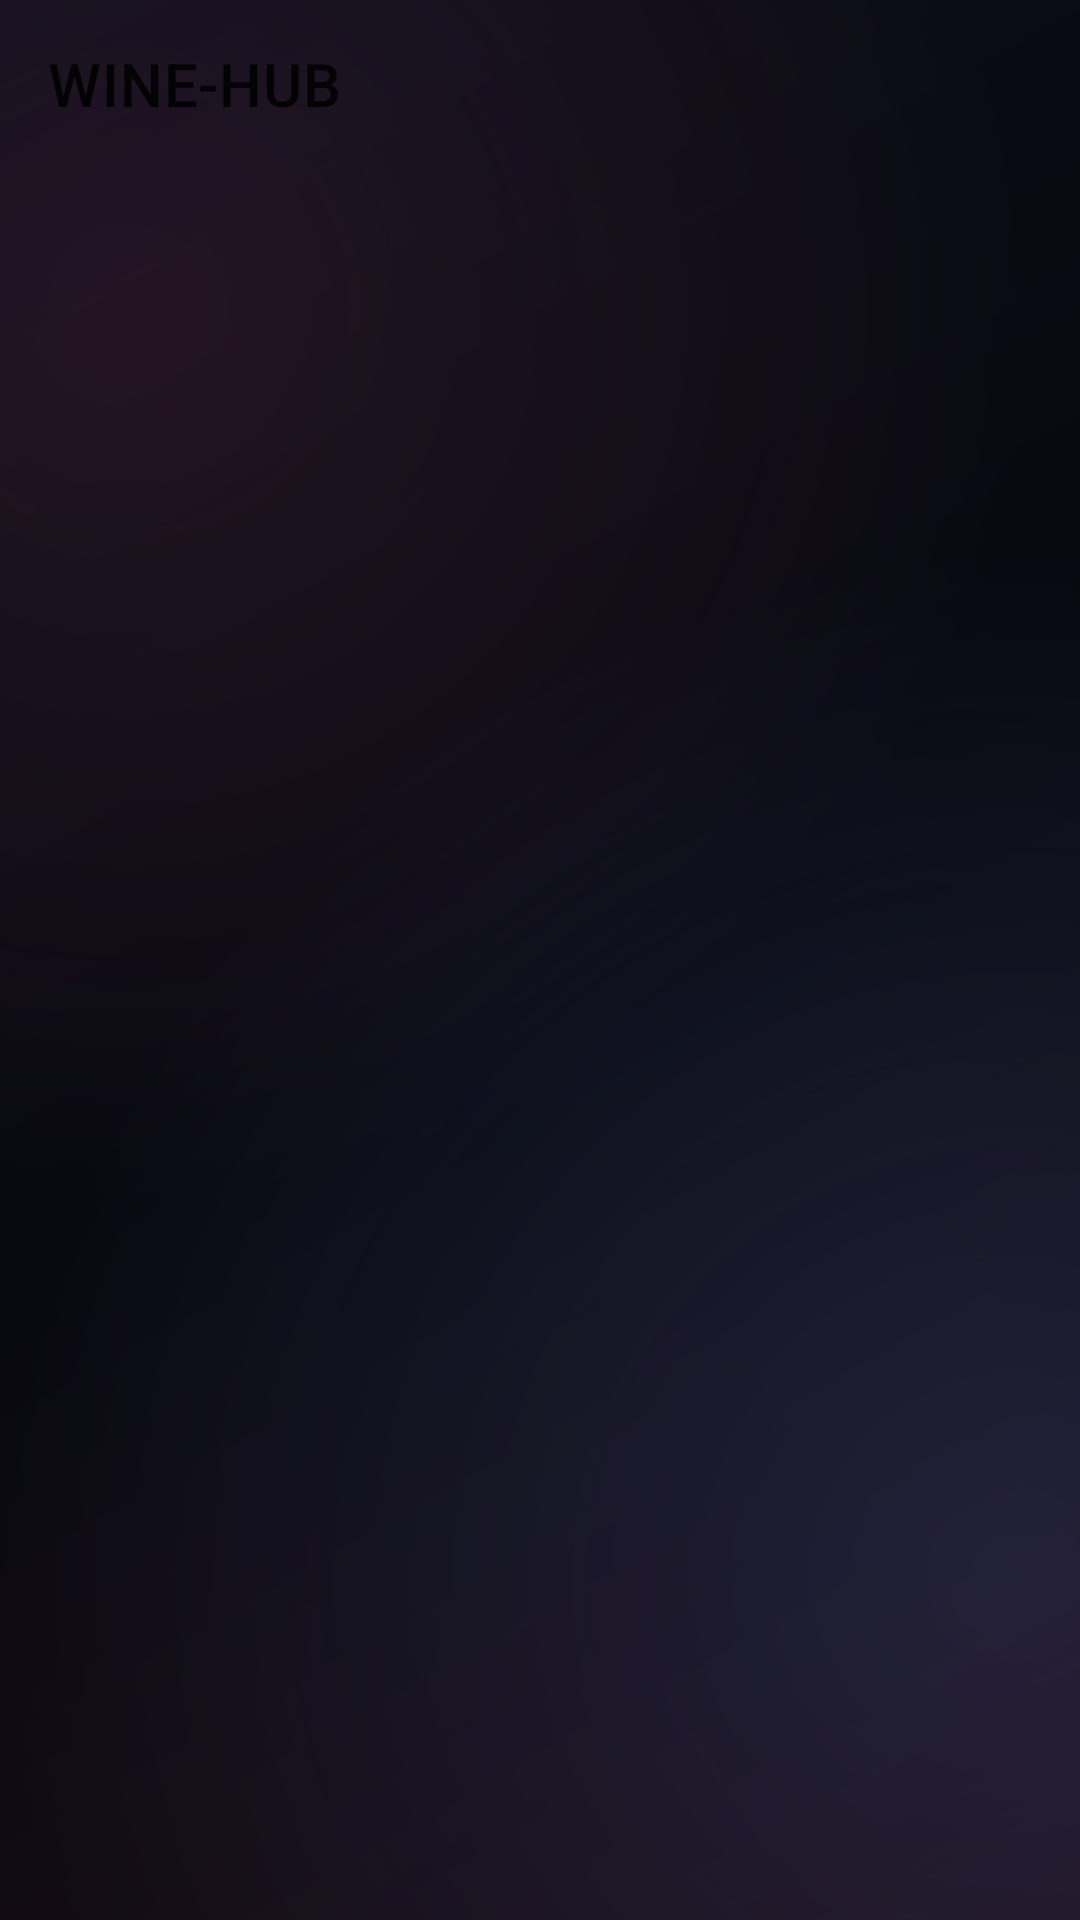

Write the Android layout XML for this screen, with the resource values it uses.
<!-- AndroidManifest.xml: fallback theme Theme.MaterialComponents.DayNight.NoActionBar -->
<!-- res/layout/main_activity.xml -->
<?xml version="1.0" encoding="utf-8"?>
<androidx.drawerlayout.widget.DrawerLayout
    xmlns:android="http://schemas.android.com/apk/res/android"
    xmlns:app="http://schemas.android.com/apk/res-auto"
    android:id="@+id/DrawerLayout"
    android:fitsSystemWindows="true"
    android:layout_width="match_parent"
    android:layout_height="match_parent">

    <LinearLayout
        android:layout_width="match_parent"
        android:layout_height="match_parent"
        android:orientation="vertical"
        android:background="@drawable/winehub_cosmic_background">

        <androidx.appcompat.widget.Toolbar
            android:layout_width="match_parent"
            android:layout_height="?actionBarSize"
            android:id="@+id/Toolbar"
            app:layout_scrollFlags="enterAlways|scroll"
            app:title="@string/app_name" />

        <FrameLayout
            android:id="@+id/FLFragmentContainer"
            android:layout_width="match_parent"
            android:layout_height="match_parent"
            app:layout_behavior="@string/appbar_scrolling_view_behavior"/>
    </LinearLayout>

    <com.google.android.material.navigation.NavigationView
        android:layout_width="wrap_content"
        android:layout_height="match_parent"
        android:layout_gravity="start"
        android:id="@+id/NavigationView"
        android:fitsSystemWindows="true"
        app:headerLayout="@layout/main_menu_header"
        app:itemIconTint="@null"
        app:itemTextColor="?attr/colorPrimaryText"
        android:background="?attr/colorPrimarySurface"
        app:menu="@menu/main_menu"/>
</androidx.drawerlayout.widget.DrawerLayout>
<!-- res/layout/main_menu_header.xml (included above) -->
<?xml version="1.0" encoding="utf-8"?>
<LinearLayout xmlns:android="http://schemas.android.com/apk/res/android"
    android:layout_width="match_parent"
    android:layout_height="148dp"
    android:orientation="horizontal"
    android:gravity="center_vertical"
    android:background="@drawable/winehub_cosmic_background"
    android:paddingStart="18dp"
    android:paddingEnd="18dp">

    <ImageView
        android:layout_width="54dp"
        android:layout_height="54dp"
        android:src="@drawable/winehub_brand_mark"
        android:contentDescription="WINE-HUB logo"
        android:scaleType="fitCenter" />

    <LinearLayout
        android:layout_width="0dp"
        android:layout_height="wrap_content"
        android:layout_weight="1"
        android:orientation="vertical"
        android:paddingStart="14dp">

        <TextView
            android:layout_width="match_parent"
            android:layout_height="wrap_content"
            android:text="WINE-HUB"
            android:textColor="#FFF7F0"
            android:textSize="21sp"
            android:textStyle="bold"
            android:letterSpacing="0.06" />

        <TextView
            android:layout_width="match_parent"
            android:layout_height="wrap_content"
            android:layout_marginTop="4dp"
            android:text="WINDOWS ON ANDROID"
            android:textColor="#FF8A24"
            android:textSize="10sp"
            android:letterSpacing="0.10" />

        <TextView
            android:layout_width="match_parent"
            android:layout_height="wrap_content"
            android:layout_marginTop="5dp"
            android:text="by GASS-OS"
            android:textColor="#A3A0B2"
            android:textSize="12sp" />
    </LinearLayout>
</LinearLayout>
<!-- resources referenced by this layout -->
<resources>
  <!-- drawable winehub_brand_mark (drawable) -->
  <?xml version="1.0" encoding="utf-8"?>
  <vector xmlns:android="http://schemas.android.com/apk/res/android"
      android:width="108dp"
      android:height="108dp"
      android:viewportWidth="108"
      android:viewportHeight="108">
      <path
          android:fillColor="#FF8A24"
          android:pathData="M18,29 L29,29 L36,54 L44,39 L52,54 L59,29 L70,29 L57,79 L48,79 L43,63 L35,79 L27,79 Z"/>
      <path
          android:fillColor="#FFF7F0"
          android:pathData="M74,30 L84,30 L84,48 L94,48 L94,58 L84,58 L84,78 L74,78 Z"/>
      <path
          android:fillColor="#FF8A24"
          android:pathData="M74,48 L84,48 L84,58 L74,58 Z"/>
  </vector>
  <!-- drawable winehub_cosmic_background (drawable) -->
  <?xml version="1.0" encoding="utf-8"?>
  <layer-list xmlns:android="http://schemas.android.com/apk/res/android">
      <item>
          <shape android:shape="rectangle">
              <solid android:color="#080910" />
          </shape>
      </item>
      <item>
          <shape android:shape="rectangle">
              <gradient
                  android:type="radial"
                  android:gradientRadius="300dp"
                  android:centerX="0.12"
                  android:centerY="0.16"
                  android:startColor="#70451B32"
                  android:endColor="#00080910" />
          </shape>
      </item>
      <item>
          <shape android:shape="rectangle">
              <gradient
                  android:type="radial"
                  android:gradientRadius="340dp"
                  android:centerX="0.94"
                  android:centerY="0.82"
                  android:startColor="#60304479"
                  android:endColor="#00080910" />
          </shape>
      </item>
      <item>
          <shape android:shape="rectangle">
              <gradient
                  android:type="linear"
                  android:angle="135"
                  android:startColor="#16D52E46"
                  android:centerColor="#00080910"
                  android:endColor="#14213E70" />
          </shape>
      </item>
  </layer-list>
  <string name="app_name">WINE-HUB</string>
</resources>
